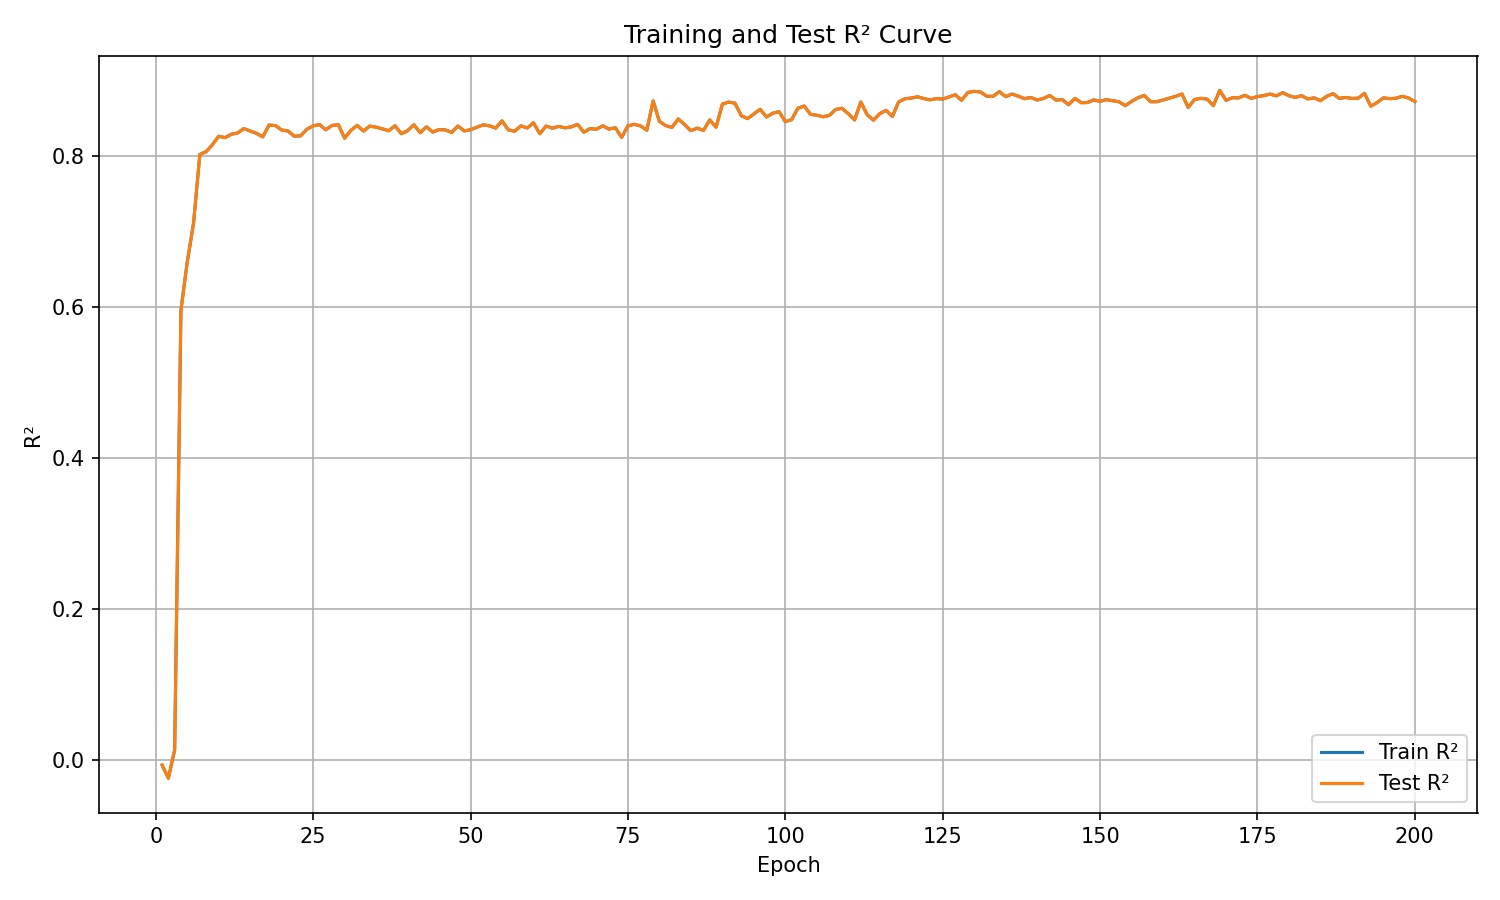

The file beside this chart, header and first rows:
epoch, train_r², test_r²
1, -0.006937, -0.006937
2, -0.02438, -0.02438
3, 0.01322, 0.01322
4, 0.5962, 0.5962
5, 0.6598, 0.6598
6, 0.7112, 0.7112
7, 0.8024, 0.8024
8, 0.8061, 0.8061
9, 0.8154, 0.8154
10, 0.8265, 0.8265
11, 0.8247, 0.8247
12, 0.8292, 0.8292
13, 0.8308, 0.8308
14, 0.8367, 0.8367
15, 0.8335, 0.8335
16, 0.8303, 0.8303
17, 0.8257, 0.8257
18, 0.8414, 0.8414
19, 0.8407, 0.8407
20, 0.8348, 0.8348
21, 0.8335, 0.8335
22, 0.8266, 0.8266
23, 0.827, 0.827
24, 0.8358, 0.8358
25, 0.8404, 0.8404
26, 0.8419, 0.8419
27, 0.8351, 0.8351
28, 0.8408, 0.8408
29, 0.8419, 0.8419
30, 0.824, 0.824
31, 0.8344, 0.8344
32, 0.8409, 0.8409
33, 0.8334, 0.8334
34, 0.84, 0.84
35, 0.8386, 0.8386
36, 0.8363, 0.8363
37, 0.8338, 0.8338
38, 0.8404, 0.8404
39, 0.8299, 0.8299
40, 0.8338, 0.8338
41, 0.8417, 0.8417
42, 0.8312, 0.8312
43, 0.839, 0.839
44, 0.8321, 0.8321
45, 0.8354, 0.8354
46, 0.8349, 0.8349
47, 0.8316, 0.8316
48, 0.8401, 0.8401
49, 0.8336, 0.8336
50, 0.8352, 0.8352
51, 0.8385, 0.8385
52, 0.8416, 0.8416
53, 0.8404, 0.8404
54, 0.8374, 0.8374
55, 0.847, 0.847
56, 0.8349, 0.8349
57, 0.8332, 0.8332
58, 0.8403, 0.8403
59, 0.8375, 0.8375
60, 0.8443, 0.8443
... 140 more rows
